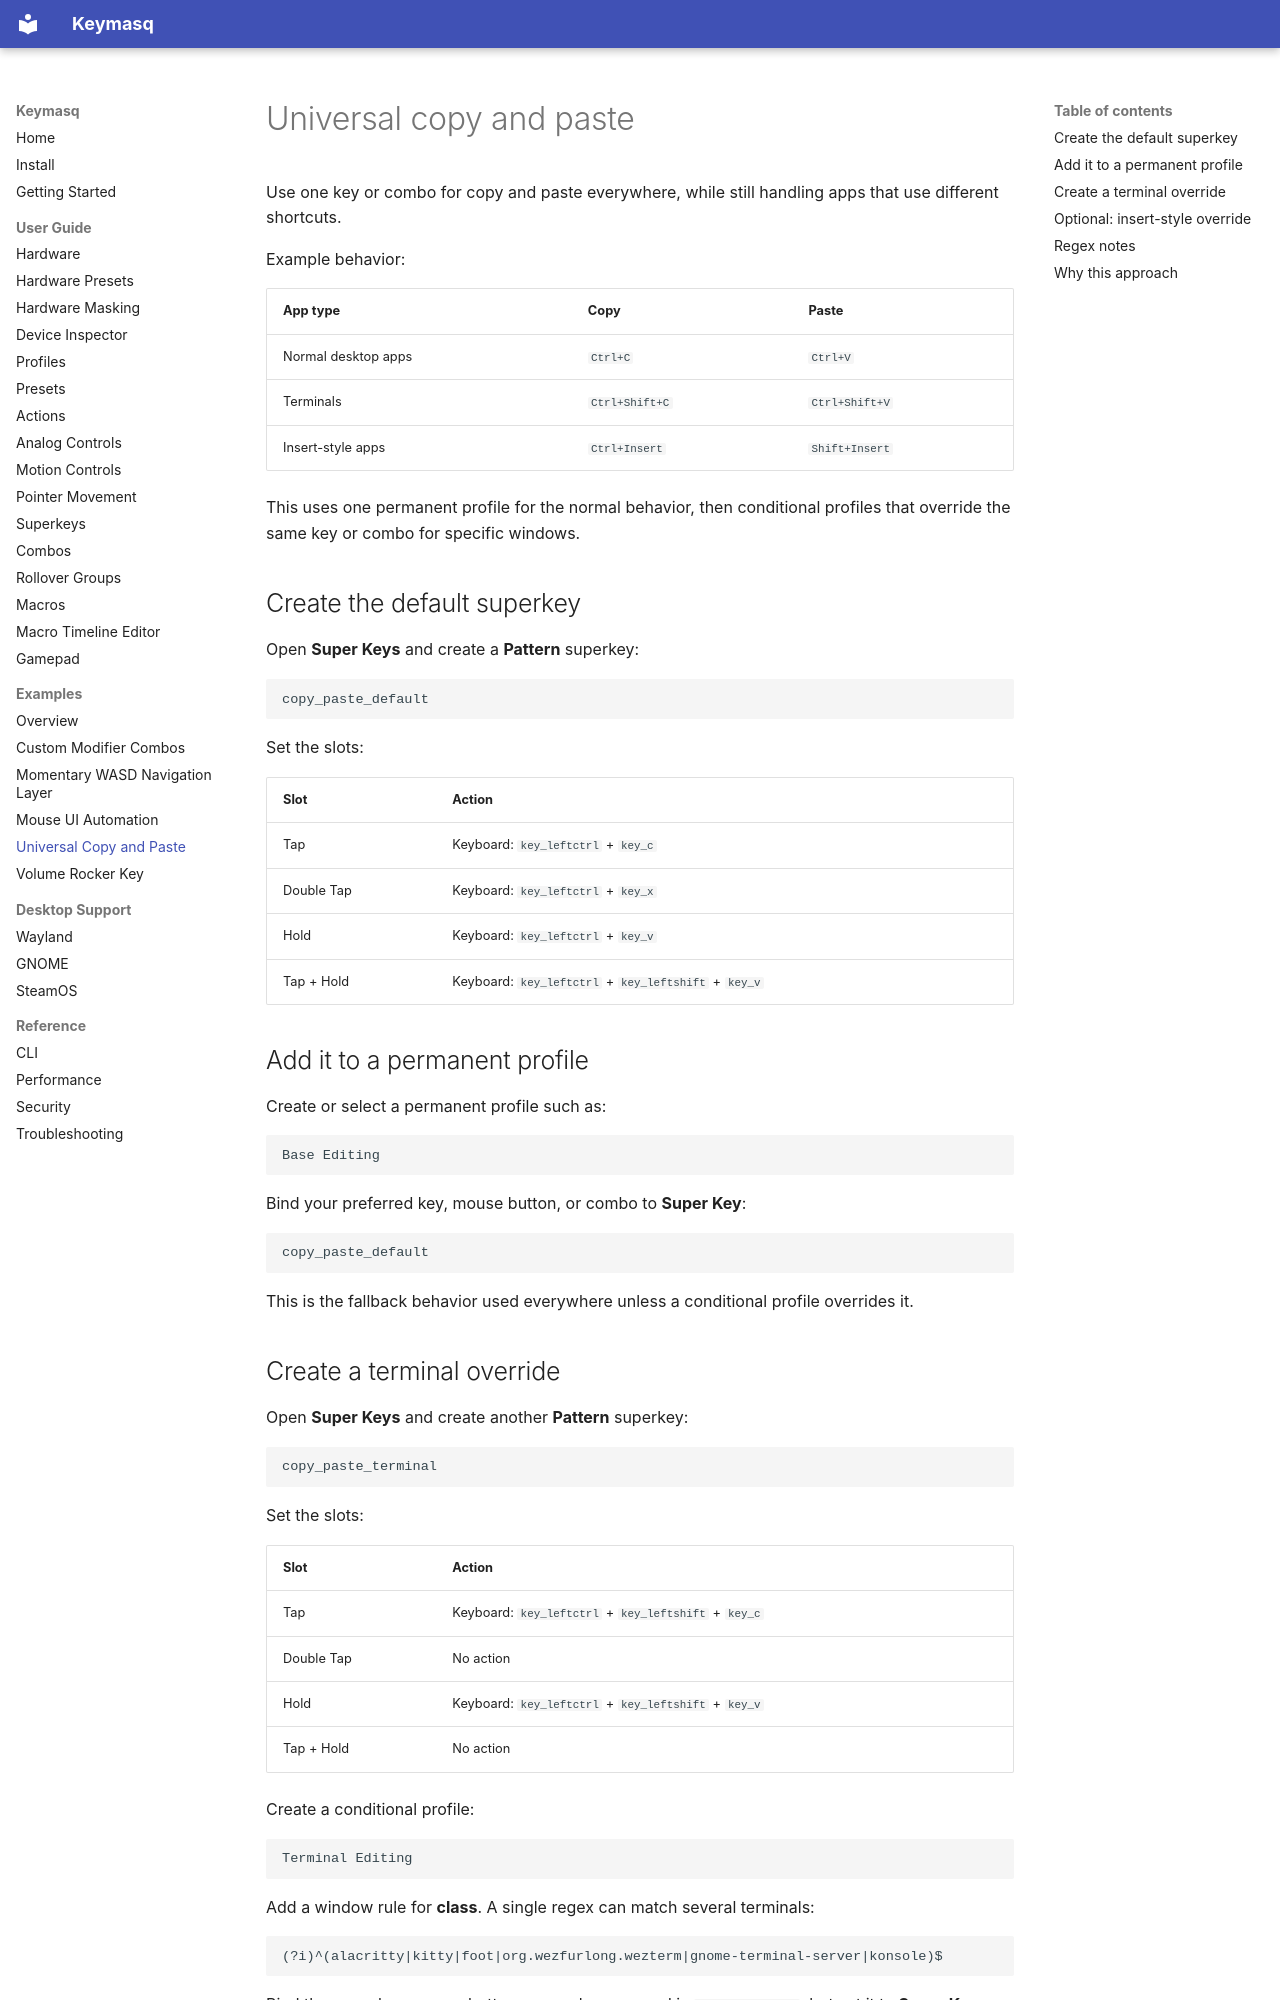

repository: nyrda/keymasq · page: examples/universal-copy-paste/index.html · generator: mkdocs

# Universal copy and paste

Use one key or combo for copy and paste everywhere, while still handling apps
that use different shortcuts.

Example behavior:

| App type | Copy | Paste |
|---|---|---|
| Normal desktop apps | `Ctrl+C` | `Ctrl+V` |
| Terminals | `Ctrl+Shift+C` | `Ctrl+Shift+V` |
| Insert-style apps | `Ctrl+Insert` | `Shift+Insert` |

This uses one permanent profile for the normal behavior, then conditional
profiles that override the same key or combo for specific windows.

## Create the default superkey

Open **Super Keys** and create a **Pattern** superkey:

```text
copy_paste_default
```

Set the slots:

| Slot | Action |
|---|---|
| Tap | Keyboard: `key_leftctrl` + `key_c` |
| Double Tap | Keyboard: `key_leftctrl` + `key_x` |
| Hold | Keyboard: `key_leftctrl` + `key_v` |
| Tap + Hold | Keyboard: `key_leftctrl` + `key_leftshift` + `key_v` |

## Add it to a permanent profile

Create or select a permanent profile such as:

```text
Base Editing
```

Bind your preferred key, mouse button, or combo to **Super Key**:

```text
copy_paste_default
```

This is the fallback behavior used everywhere unless a conditional profile
overrides it.
